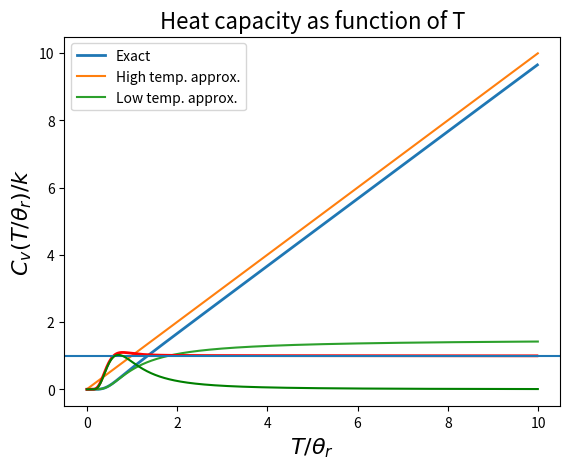

Here is the Python script that generated this plot:
import numpy as np
import matplotlib.pyplot as plt

#--Constants--
J = 10                                # Number of terms in Z
T_start = np.linspace(1e-8,10,1000)   # Actually T/Theta-values
T = np.zeros(len(T_start)-1)
for i in range(len(T)):
    T[i] = (T_start[i+1]+T_start[i])/2.

#--Generate Z with J terms--
def Z(T,J):
    z = 0
    for j in range(J):
	    z += (2*j+1)*np.exp(-j*(j+1)/T)
    return z

#--Energy--
def E(T,Z):
    invT = 1./T
    lnZ_list = np.log(Z)

    diff_invT = np.diff(invT)
    diff_lnZ = np.diff(lnZ_list)
    return -diff_lnZ/diff_invT

E = E(T,Z(T,J))

#--Energy low temperatures--
def E_low(T):
    return 2./(1+(1./3)*np.exp(2./T))

#--Heat Capacity--
def Cv(E,T):
    diff_E = np.diff(E)
    diff_T = np.diff(T)
    return diff_E/diff_T[0:-1]

#--Heat Capacity low temperatures--
def Cv_low(T):
    term_1 = 4./(3*T**2)
    term_2 = np.exp(2./T)/(1+(1./3)*np.exp(2./T))**2
    return term_1*term_2

#--Plot--
SZ={'size':'16'}

plt.plot(T[0:-1],E,linewidth=2)
plt.plot(T,T)
plt.plot(T,E_low(T))
plt.title('Energy as function of T',**SZ)
plt.xlabel(r'$T/\theta_r$',**SZ)
plt.ylabel(r'$E(T)/k\theta_r$',**SZ)
plt.legend(['Exact','High temp. approx.','Low temp. approx.'],loc='best')
plt.grid()
plt.show()

plt.plot(T[0:-2],Cv(E,T),'-r',linewidth=2)
plt.axhline(1.0)
plt.plot(T,Cv_low(T),'-g')
plt.title('Heat capacity as function of T',**SZ)
plt.xlabel(r'$T/\theta_r$',**SZ)
plt.ylabel(r'$C_v(T/\theta_r)/k$',**SZ)
plt.legend(['Exact','High temp. approx.','Low temp. approx.'],loc='best')
plt.grid()
plt.show()
